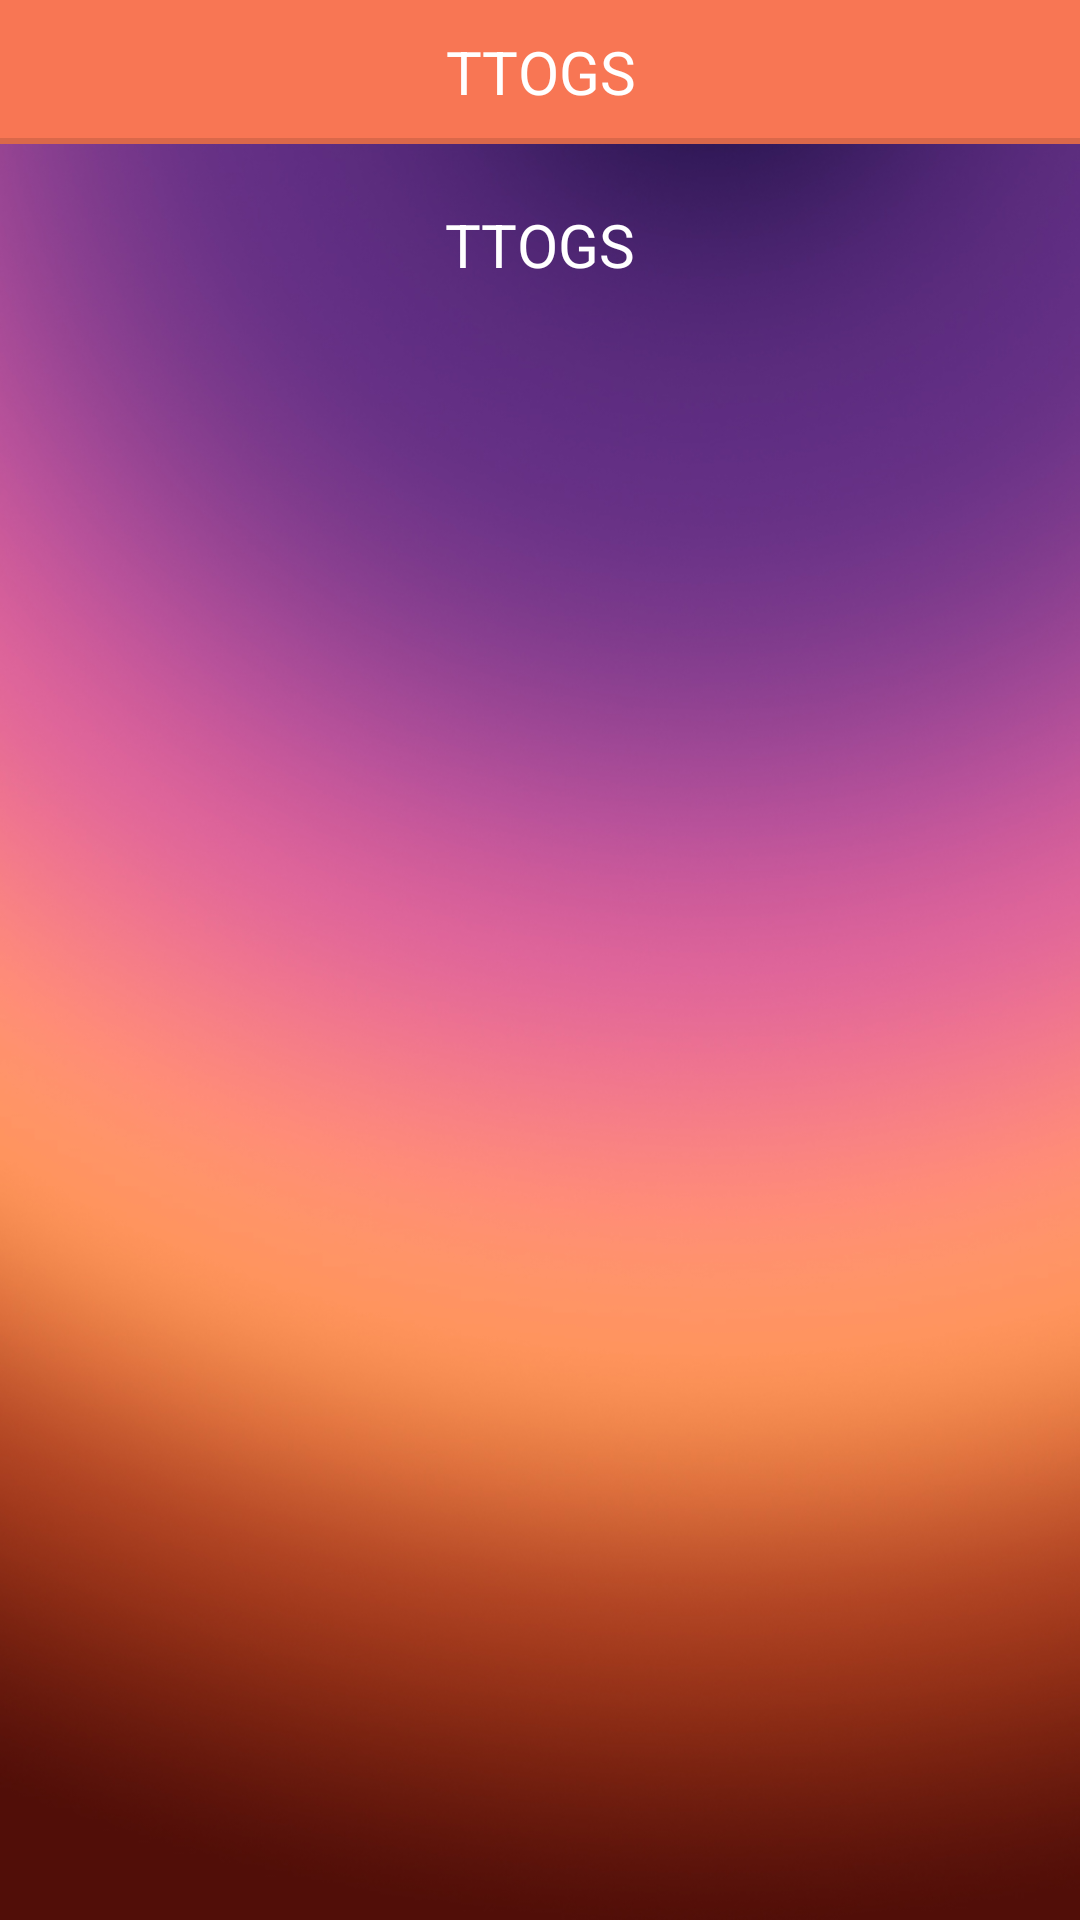

Here is an Android app screen rendered from its layout file. Give the layout XML and the strings, colors and styles it references.
<!-- AndroidManifest.xml: application theme AppTheme -->
<!-- res/layout/activity_ads.xml -->
<?xml version="1.0" encoding="utf-8"?>

<RelativeLayout xmlns:android="http://schemas.android.com/apk/res/android"
    xmlns:ads="http://schemas.android.com/apk/res-auto"
    android:layout_width="match_parent"
    android:layout_height="match_parent"
    android:background="@drawable/bg_app" >

    <include layout="@layout/actionbar_ttlogs_ads" />

    <ImageView
        android:id="@+id/activityAdsSmallImageView"
        android:layout_width="wrap_content"
        android:layout_height="70dp"
        android:layout_alignParentTop="true"
        android:layout_centerHorizontal="true"
        android:layout_marginTop="@dimen/actionbar_height"
        android:scaleType="centerInside"
        android:src="@drawable/ads_small"
        android:visibility="gone" />

    <TextView
        android:id="@+id/activityAdsTitle"
        android:layout_width="wrap_content"
        android:layout_height="wrap_content"
        android:layout_alignParentTop="true"
        android:layout_centerHorizontal="true"
        android:layout_marginTop="@dimen/actionbar_height"
        android:paddingTop="20dp"
        android:text="TTOGS"
        android:textColor="@android:color/white"
        android:textSize="20sp"
        android:visibility="visible" />

    <ImageView
        android:id="@+id/activityAdsFullImageView"
        android:layout_width="wrap_content"
        android:layout_height="wrap_content"
        android:layout_alignParentTop="true"
        android:layout_below="@id/activityAdsSmallImageView"
        android:layout_centerHorizontal="true"
        android:layout_marginBottom="20dp"
        android:layout_marginLeft="20dp"
        android:layout_marginRight="20dp"
        android:layout_marginTop="110dp"
        android:scaleType="centerInside" />

    <com.google.android.gms.ads.AdView
        android:id="@+id/adView"
        android:layout_width="match_parent"
        android:layout_height="wrap_content"
        android:layout_marginTop="110dp"
        android:layout_below="@id/activityAdsSmallImageView"
        android:layout_alignParentTop="true"
        android:layout_centerHorizontal="true"
        ads:adSize="MEDIUM_RECTANGLE"
        ads:adUnitId="@string/banner_ad_unit_id"
        android:visibility="gone" />

</RelativeLayout>
<!-- res/layout/actionbar_ttlogs_ads.xml (included above) -->
<?xml version="1.0" encoding="utf-8"?>

<RelativeLayout xmlns:android="http://schemas.android.com/apk/res/android"
    android:layout_width="match_parent"
    android:layout_height="@dimen/actionbar_height"
    android:background="@drawable/ab_solid_example"
    android:orientation="vertical" >

    <TextView
        android:id="@+id/actionBarTitle"
        android:layout_width="wrap_content"
        android:layout_height="wrap_content"
        android:layout_centerVertical="true"
        android:layout_marginLeft="7dp"
        android:layout_centerInParent="true"
        android:gravity="center"
        android:text="TTOGS"
        android:textSize="@dimen/actionBarTitleTextSize"
        android:textColor="@android:color/white" />

    <ImageView
        android:id="@+id/actionBarAds"
        android:layout_width="wrap_content"
        android:layout_height="wrap_content"
        android:layout_alignParentRight="true"
        android:layout_centerVertical="true"
        android:visibility="gone"
        android:background="@drawable/ads_actionbar"
        android:scaleType="centerInside" />

</RelativeLayout>
<!-- resources referenced by this layout -->
<resources>
  <dimen name="actionBarTitleTextSize">20sp</dimen>
  <dimen name="actionbar_height">48dp</dimen>
  <string name="banner_ad_unit_id">ca-app-pub-6532634302631984/2611827153</string>
  <!-- drawable selectable_background_insurance (drawable) -->
  <?xml version="1.0" encoding="utf-8"?>
  <selector xmlns:android="http://schemas.android.com/apk/res/android"
          android:exitFadeDuration="@android:integer/config_mediumAnimTime" >
      <item android:state_pressed="false" android:state_focused="true" android:drawable="@drawable/list_focused_insurance" />
      <item android:state_pressed="true" android:drawable="@drawable/list_pressed_insurance" />
      <item android:drawable="@android:color/transparent" />
  </selector>
  <style name="PopupMenu.Insurance" parent="@style/Widget.AppCompat.Light.PopupMenu">
          <item name="android:popupBackground">@drawable/menu_dropdown_panel_insurance</item>
      </style>
  <style name="DropDownListView.Insurance" parent="@style/Widget.AppCompat.Light.ListView.DropDown">
          <item name="android:listSelector">@drawable/selectable_background_insurance</item>
      </style>
  <style name="ActionBarTabStyle.Insurance" parent="@style/Widget.AppCompat.Light.ActionBar.TabView">
          <item name="android:background">@drawable/tab_indicator_ab_insurance</item>
      </style>
  <style name="DropDownNav.Insurance" parent="@style/Widget.AppCompat.Light.Spinner.DropDown.ActionBar">
          <item name="android:background">@drawable/spinner_background_ab_insurance</item>
          <item name="android:popupBackground">@drawable/menu_dropdown_panel_insurance</item>
          <item name="android:dropDownSelector">@drawable/selectable_background_insurance</item>
      </style>
  <style name="ActionBar.Solid.Insurance" parent="@style/Widget.AppCompat.Light.ActionBar.Solid">
          <item name="background">@drawable/ab_solid_insurance</item>
          <item name="backgroundStacked">@drawable/ab_stacked_solid_insurance</item>
          <item name="backgroundSplit">@drawable/ab_bottom_solid_insurance</item>
          <item name="progressBarStyle">@style/ProgressBar.Insurance</item>
          <item name="titleTextStyle">@style/MyTheme.TitleTextStyle</item>
          <item name="subtitleTextStyle">@style/MyTheme.SubTitleTextStyle</item>
      </style>
  <style name="ActionButton.CloseMode.Insurance" parent="@style/Widget.AppCompat.Light.ActionButton.CloseMode">
          <item name="android:background">@drawable/btn_cab_done_insurance</item>
      </style>
  <style name="ProgressBar.Insurance" parent="@style/Widget.AppCompat.ProgressBar.Horizontal">
          <item name="android:progressDrawable">@drawable/progress_horizontal_insurance</item>
      </style>
  <style name="MyTheme.TitleTextStyle" parent="@style/TextAppearance.AppCompat.Widget.ActionBar.Title">
          <item name="android:textColor">#FFFFFF</item>
      </style>
  <style name="MyTheme.SubTitleTextStyle" parent="@style/TextAppearance.AppCompat.Widget.ActionBar.Subtitle">
          <item name="android:textColor">#FFFFFF</item>
      </style>
  <!-- drawable btn_cab_done_insurance (drawable) -->
  <?xml version="1.0" encoding="utf-8"?>
  <selector xmlns:android="http://schemas.android.com/apk/res/android">
      <item android:state_pressed="true"
          android:drawable="@drawable/btn_cab_done_pressed_insurance" />
      <item android:state_focused="true" android:state_enabled="true"
          android:drawable="@drawable/btn_cab_done_focused_insurance" />
      <item android:state_enabled="true"
          android:drawable="@drawable/btn_cab_done_default_insurance" />
  </selector>
</resources>
